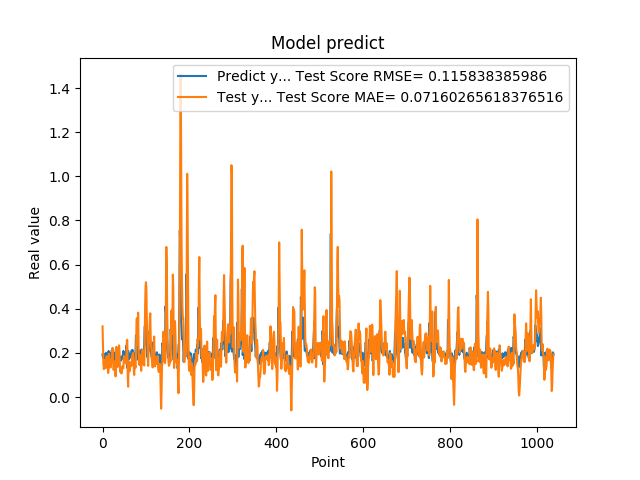

Source data for this figure (header and first rows):
1.935185045003890991e-01, 3.203543617115936493e-01
1.787700653076171875e-01, 2.320875022166528912e-01
1.761920750141144076e-01, 1.505078122750267977e-01
1.861467957496643066e-01, 1.263308796260300959e-01
1.954913884401321134e-01, 1.385573886686730649e-01
1.660518944263458530e-01, 1.673798249752297962e-01
1.907722949981689176e-01, 1.318629974568160113e-01
1.898660957813262939e-01, 1.310965161593359574e-01
2.001174986362457275e-01, 1.649125796359983409e-01
1.948629021644592563e-01, 1.799390051009097380e-01
1.779100298881530762e-01, 1.858289621380005141e-01
1.810636967420578003e-01, 1.508631919528468923e-01
1.635809391736984530e-01, 1.329375219321081991e-01
1.916799396276473999e-01, 1.088978713181177338e-01
2.085516005754470825e-01, 1.288530956411740869e-01
1.828240007162094394e-01, 1.955899347903867491e-01
1.857409924268722534e-01, 1.767629126842099607e-01
1.752161234617233276e-01, 1.472543830376218665e-01
1.845117062330245972e-01, 1.342528431000630518e-01
1.984785944223403931e-01, 1.346045824488527332e-01
1.841159015893935880e-01, 1.697023851045633969e-01
2.104043960571288785e-01, 1.659284880403527063e-01
2.088565975427627841e-01, 1.872182400538434932e-01
1.900728046894073209e-01, 2.227039781338953084e-01
1.658952832221984863e-01, 1.893803113877715327e-01
1.852532625198364535e-01, 1.245991404217233339e-01
1.799222826957702359e-01, 1.224243691687655206e-01
1.978618204593658447e-01, 1.412524154894719830e-01
1.711323857307434082e-01, 1.621172183676033440e-01
1.623787879943847379e-01, 1.434464156072761121e-01
2.059821039438247958e-01, 9.357559417897511056e-02
2.158481031656264981e-01, 1.482112871566142187e-01
1.768843084573745450e-01, 2.275912123416803379e-01
1.834106147289275845e-01, 1.755961893253516204e-01
1.805770993232727051e-01, 1.352239786554235157e-01
2.012096941471099854e-01, 1.397841218941609787e-01
2.066745012998580933e-01, 1.681906288461211818e-01
2.195876985788345337e-01, 2.064100259227694134e-01
1.944769918918609619e-01, 2.342059441219396798e-01
1.704634428024291992e-01, 2.101121405047819968e-01
1.750701963901519775e-01, 1.379554181127738421e-01
1.796004772186279297e-01, 1.130022357725367632e-01
1.640222966670989990e-01, 1.266395373367091848e-01
1.769366562366485596e-01, 1.076721578732659640e-01
1.781685650348663330e-01, 1.068462076487160933e-01
1.855484992265701294e-01, 1.269633541182039194e-01
1.732649058103561401e-01, 1.404125730567609143e-01
1.832000017166137418e-01, 1.308000166526594454e-01
2.088083624839782715e-01, 1.297784714881661527e-01
1.873752027750015536e-01, 1.834915034123822397e-01
1.986005455255508423e-01, 1.847751827195233953e-01
1.863885968923568726e-01, 1.740037488998322224e-01
1.885485500097274780e-01, 1.698524715321526046e-01
1.833238750696182529e-01, 1.567120281610386856e-01
2.096922993659972867e-01, 1.512733225214527022e-01
2.330529242753982544e-01, 1.849877356257177974e-01
2.151579260826110562e-01, 2.565026029711788835e-01
1.312076449394226074e-01, 2.592316373504931493e-01
1.684847325086593628e-01, 9.529458149108657739e-02
2.097207009792327881e-01, 4.636965424663132274e-02
1.697814613580703458e-01, 1.628220100793549563e-01
... 979 more rows
